Dataset: catsanddogs (GitHub, ml-ams-osram/ml-datasets). Classes: cat, dog.

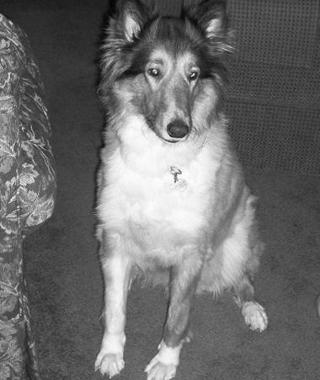
Label: dog

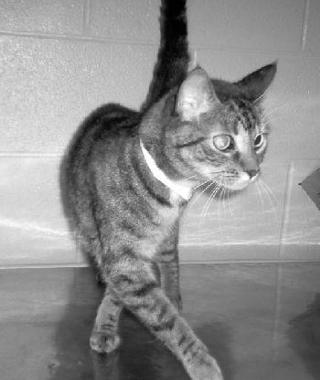
Label: cat

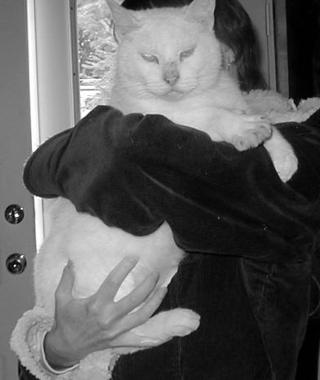
Label: cat

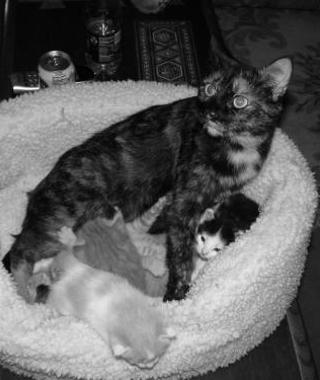
Label: cat

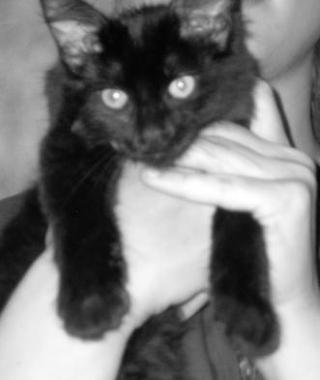
Label: cat

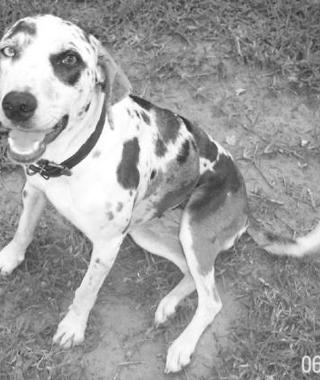
Label: dog
